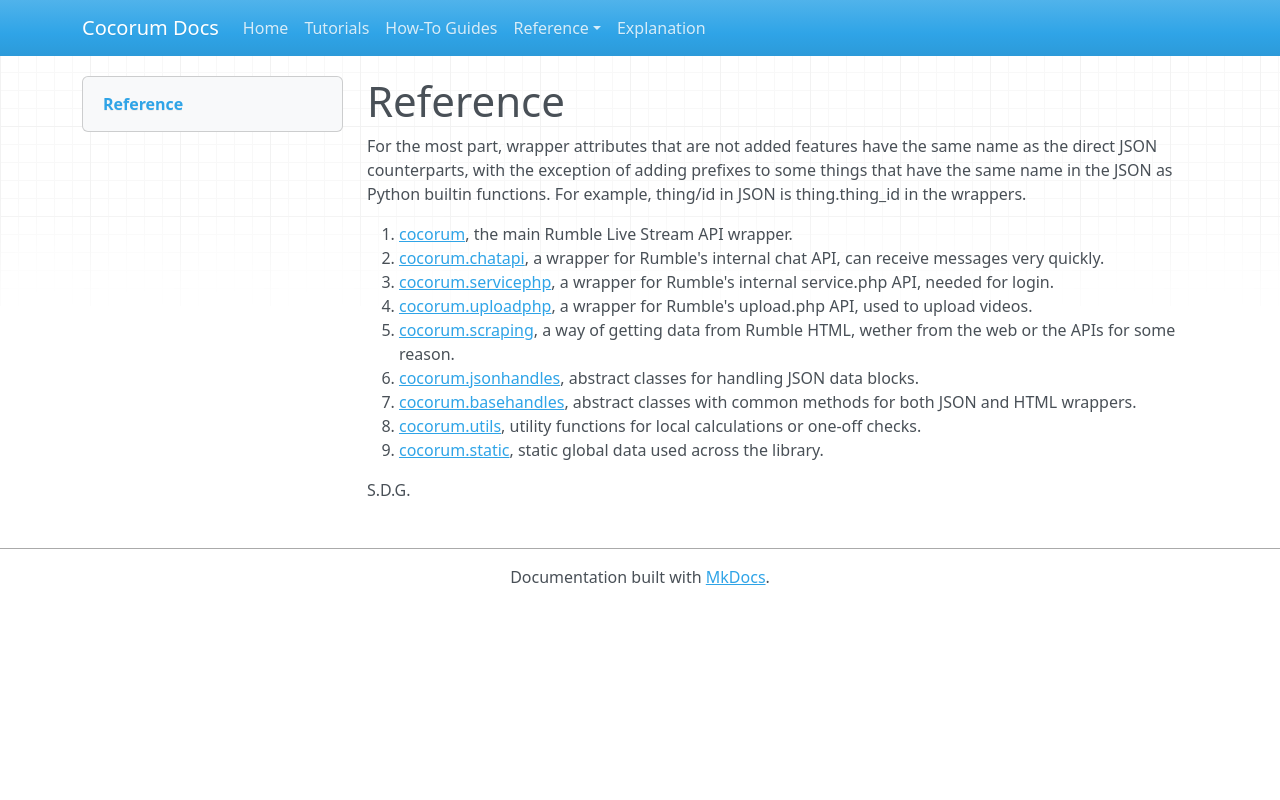

repository: thelabcat/cocorum · page: reference/index.html · generator: mkdocs

# Reference

For the most part, wrapper attributes that are not added features have the same name as the direct JSON counterparts, with the exception of adding prefixes to some things that have the same name in the JSON as Python builtin functions. For example, thing/id in JSON is thing.thing_id in the wrappers.

1. [cocorum](modules_ref/cocorum_main.md), the main Rumble Live Stream API wrapper.
2. [cocorum.chatapi](modules_ref/cocorum_chatapi.md), a wrapper for Rumble's internal chat API, can receive messages very quickly.
3. [cocorum.servicephp](modules_ref/cocorum_servicephp.md), a wrapper for Rumble's internal service.php API, needed for login.
4. [cocorum.uploadphp](modules_ref/cocorum_uploadphp.md), a wrapper for Rumble's upload.php API, used to upload videos.
5. [cocorum.scraping](modules_ref/cocorum_scraping.md), a way of getting data from Rumble HTML, wether from the web or the APIs for some reason. 
6. [cocorum.jsonhandles](modules_ref/cocorum_jsonhandles.md), abstract classes for handling JSON data blocks.
7. [cocorum.basehandles](modules_ref/cocorum_basehandles.md), abstract classes with common methods for both JSON and HTML wrappers.
8. [cocorum.utils](modules_ref/cocorum_utils.md), utility functions for local calculations or one-off checks.
9. [cocorum.static](modules_ref/cocorum_static.md), static global data used across the library.

S.D.G.
